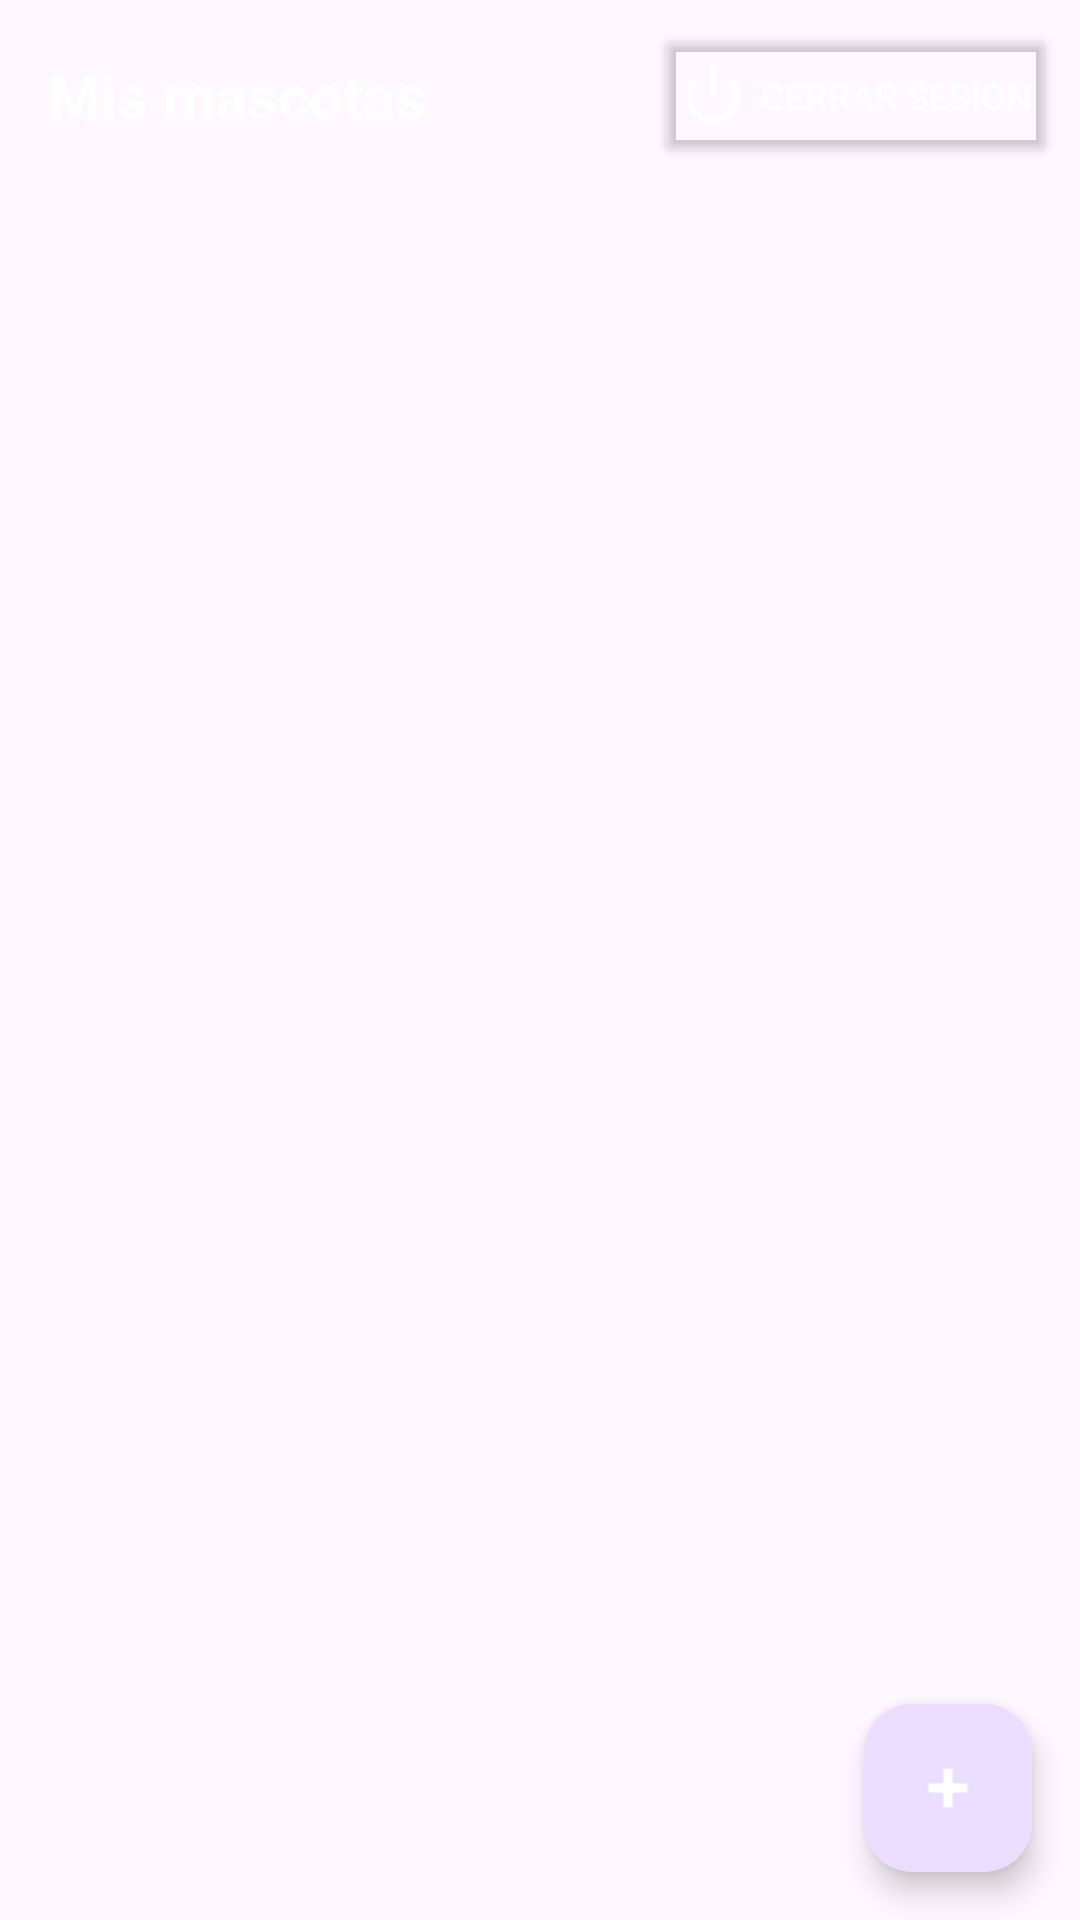

Layout XML and referenced resources for this Android screen:
<!-- AndroidManifest.xml: application theme Theme.DesAppKevinP -->
<!-- res/layout/activity_mascota_list.xml -->
<?xml version="1.0" encoding="utf-8"?>
<androidx.coordinatorlayout.widget.CoordinatorLayout xmlns:android="http://schemas.android.com/apk/res/android"
    xmlns:app="http://schemas.android.com/apk/res-auto"
    xmlns:tools="http://schemas.android.com/tools"
    android:layout_width="match_parent"
    android:layout_height="match_parent"
    tools:context=".ui.mascota.MascotaListActivity">

    
    <com.google.android.material.appbar.AppBarLayout
        android:layout_width="match_parent"
        android:layout_height="wrap_content"
        android:theme="@style/ThemeOverlay.AppCompat.Dark.ActionBar">

        <androidx.appcompat.widget.Toolbar
            android:id="@+id/toolbar"
            android:layout_width="match_parent"
            android:layout_height="?attr/actionBarSize"
            app:popupTheme="@style/ThemeOverlay.AppCompat.Light">

            <LinearLayout
                android:layout_width="match_parent"
                android:layout_height="match_parent"
                android:gravity="center_vertical"
                android:orientation="horizontal">

                <TextView
                    android:layout_width="0dp"
                    android:layout_height="wrap_content"
                    android:layout_weight="1"
                    android:text="Mis mascotas"
                    android:textColor="@android:color/white"
                    android:textSize="20sp"
                    android:textStyle="bold" />

                <Button
                    android:id="@+id/btnCerrarSesion"
                    android:layout_width="wrap_content"
                    android:layout_height="wrap_content"
                    android:layout_marginEnd="8dp"
                    android:backgroundTint="@android:color/transparent"
                    android:drawableStart="@android:drawable/ic_lock_power_off"
                    android:drawablePadding="4dp"
                    android:padding="8dp"
                    android:text="Cerrar Sesión"
                    android:textColor="@android:color/white"
                    android:textSize="12sp" />

            </LinearLayout>

        </androidx.appcompat.widget.Toolbar>

    </com.google.android.material.appbar.AppBarLayout>

    
    <LinearLayout
        android:layout_width="match_parent"
        android:layout_height="match_parent"
        android:orientation="vertical"
        app:layout_behavior="@string/appbar_scrolling_view_behavior">

        
        <androidx.recyclerview.widget.RecyclerView
            android:id="@+id/recyclerViewPets"
            android:layout_width="match_parent"
            android:layout_height="0dp"
            android:layout_weight="1"
            android:clipToPadding="false"
            android:padding="8dp"
            app:layoutManager="androidx.recyclerview.widget.LinearLayoutManager"
            tools:listitem="@layout/item_mascota" />

        
        <LinearLayout
            android:id="@+id/textViewEmptyList"
            android:layout_width="match_parent"
            android:layout_height="0dp"
            android:layout_weight="1"
            android:gravity="center"
            android:orientation="vertical"
            android:padding="32dp"
            android:visibility="gone">

            <ImageView
                android:layout_width="120dp"
                android:layout_height="120dp"
                android:layout_marginBottom="16dp"
                android:alpha="0.5"
                android:src="@android:drawable/ic_menu_camera"
                 />

            <TextView
                android:layout_width="wrap_content"
                android:layout_height="wrap_content"
                android:layout_marginBottom="8dp"
                android:gravity="center"
                android:text="Sin Mascotas"
                android:textColor="@android:color/darker_gray"
                android:textSize="18sp"
                android:textStyle="bold" />

            <TextView
                android:layout_width="wrap_content"
                android:layout_height="wrap_content"
                android:gravity="center"
                android:text="Agregar Mascota"
                android:textColor="@android:color/darker_gray"
                android:textSize="14sp" />

        </LinearLayout>

    </LinearLayout>

    
    <com.google.android.material.floatingactionbutton.FloatingActionButton
        android:id="@+id/fabAddPet"
        android:layout_width="wrap_content"
        android:layout_height="wrap_content"
        android:layout_gravity="bottom|end"
        android:layout_margin="16dp"
        android:src="@android:drawable/ic_input_add"
        app:tint="@android:color/white" />

</androidx.coordinatorlayout.widget.CoordinatorLayout>
<!-- res/layout/item_mascota.xml (included above) -->
<?xml version="1.0" encoding="utf-8"?>
<androidx.cardview.widget.CardView xmlns:android="http://schemas.android.com/apk/res/android"
    xmlns:app="http://schemas.android.com/apk/res-auto"
    xmlns:tools="http://schemas.android.com/tools"
    android:layout_width="match_parent"
    android:layout_height="wrap_content"
    android:layout_margin="8dp"
    android:clickable="true"
    android:focusable="true"
    android:foreground="?android:attr/selectableItemBackground"
    app:cardCornerRadius="12dp"
    app:cardElevation="4dp">

    <LinearLayout
        android:layout_width="match_parent"
        android:layout_height="wrap_content"
        android:orientation="horizontal"
        android:padding="16dp">

        
        <ImageView
            android:id="@+id/ivPetImage"
            android:layout_width="80dp"
            android:layout_height="80dp"
            android:layout_marginEnd="16dp"
            android:adjustViewBounds="true"
            android:background="@drawable/circle_background"
            android:scaleType="centerCrop"
            android:src="@android:drawable/ic_menu_camera" />

        
        <LinearLayout
            android:layout_width="0dp"
            android:layout_height="wrap_content"
            android:layout_weight="1"
            android:orientation="vertical">

            <TextView
                android:id="@+id/tvPetName"
                android:layout_width="wrap_content"
                android:layout_height="wrap_content"
                android:textColor="@android:color/black"
                android:textSize="18sp"
                android:textStyle="bold"
                tools:text="Max" />

            <TextView
                android:id="@+id/tvPetType"
                android:layout_width="wrap_content"
                android:layout_height="wrap_content"
                android:layout_marginTop="4dp"
                android:textColor="@android:color/darker_gray"
                android:textSize="14sp"
                tools:text="Tipo: Perro" />

            <TextView
                android:id="@+id/tvPetAge"
                android:layout_width="wrap_content"
                android:layout_height="wrap_content"
                android:layout_marginTop="4dp"
                android:textColor="@android:color/darker_gray"
                android:textSize="14sp"
                tools:text="Edad: 3 años" />

        </LinearLayout>

        
        <LinearLayout
            android:layout_width="wrap_content"
            android:layout_height="wrap_content"
            android:layout_gravity="center_vertical"
            android:orientation="vertical">

            <ImageButton
                android:id="@+id/btnEditPet"
                android:layout_width="40dp"
                android:layout_height="40dp"
                android:background="?android:attr/selectableItemBackgroundBorderless"
                android:src="@android:drawable/ic_menu_edit"
                 />

            <ImageButton
                android:id="@+id/btnDeletePet"
                android:layout_width="40dp"
                android:layout_height="40dp"
                android:layout_marginTop="8dp"
                android:background="?android:attr/selectableItemBackgroundBorderless"
                android:src="@android:drawable/ic_menu_delete"
                 />

        </LinearLayout>

    </LinearLayout>

</androidx.cardview.widget.CardView>
<!-- resources referenced by this layout -->
<resources>
  <!-- drawable circle_background (drawable) -->
  <shape xmlns:android="http://schemas.android.com/apk/res/android"
      android:shape="oval">
      <solid android:color="#E3F2FD" /> 
  </shape>
  <style name="Theme.DesAppKevinP" parent="Base.Theme.DesAppKevinP" />
  <style name="Base.Theme.DesAppKevinP" parent="Theme.Material3.DayNight.NoActionBar">
          
          
      </style>
</resources>
